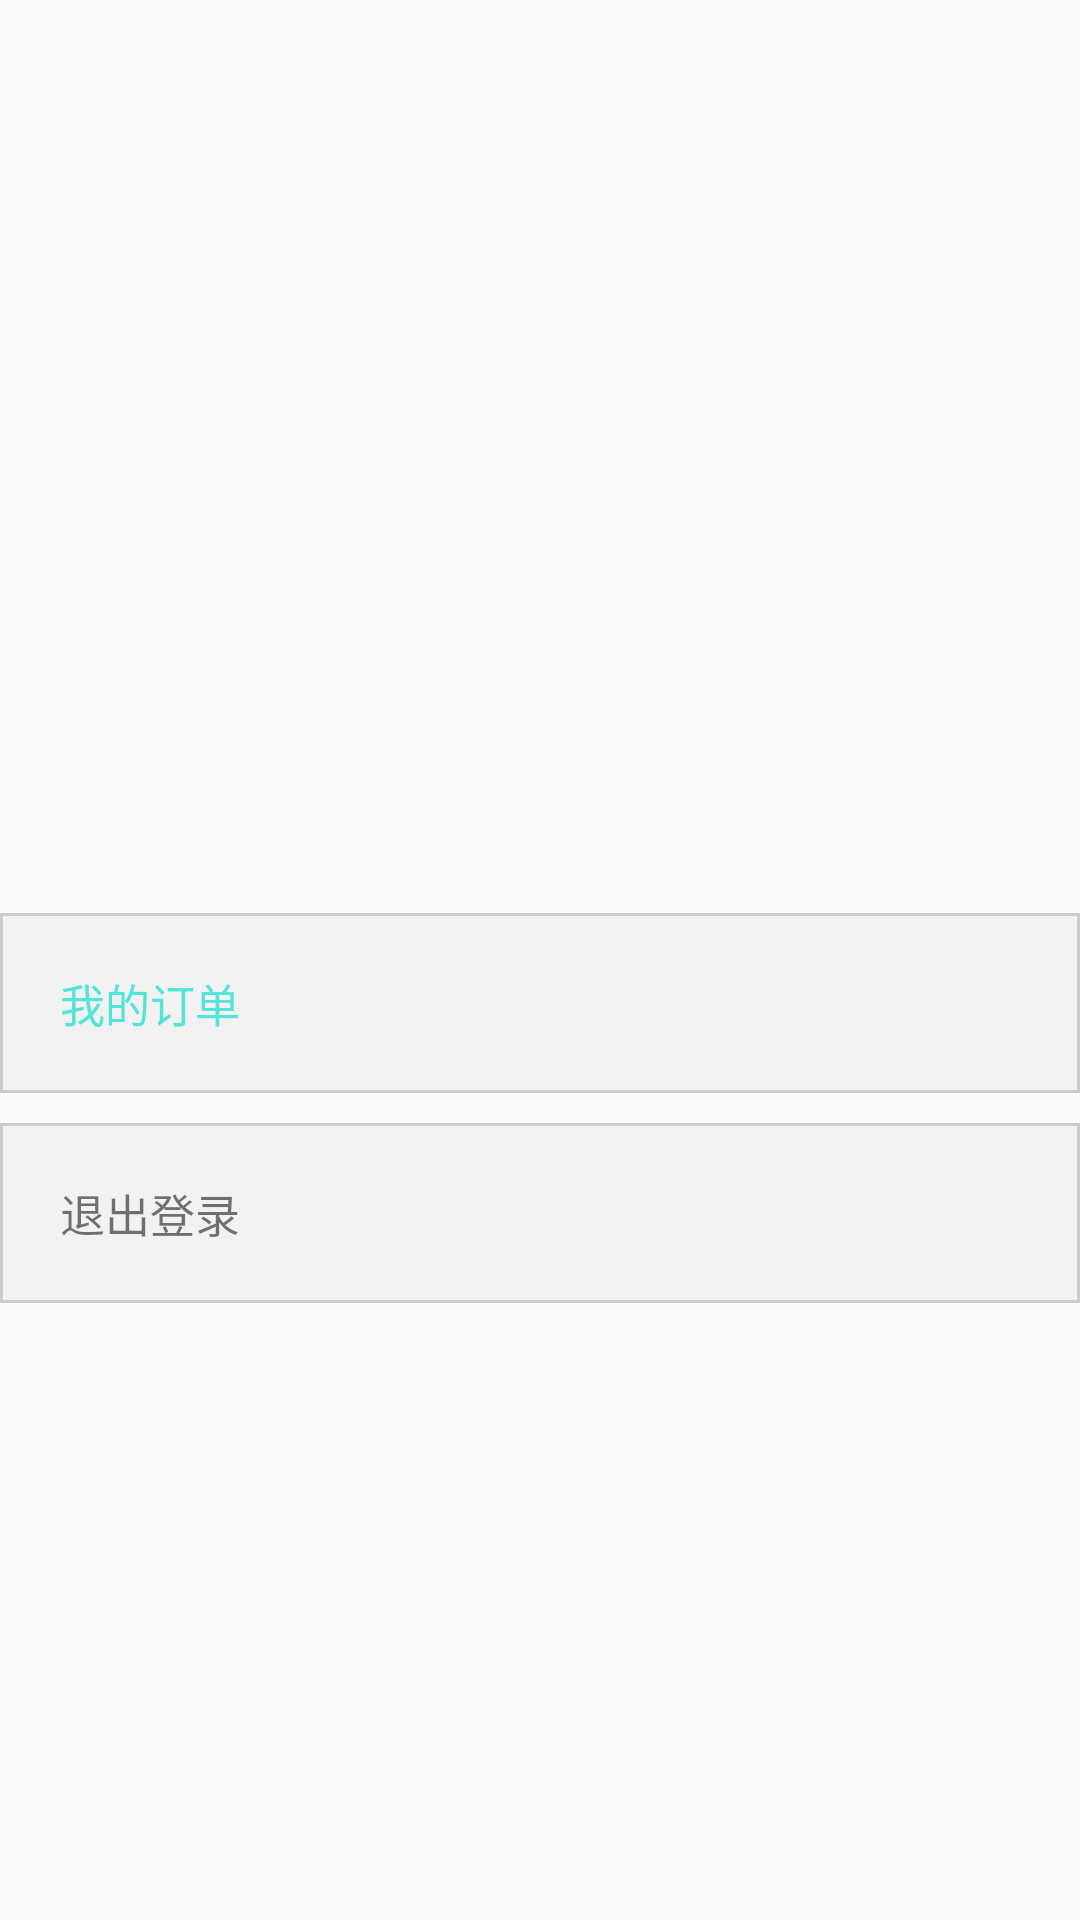

The Android layout XML behind this screen, and the referenced resources:
<!-- AndroidManifest.xml: application theme AppTheme -->
<!-- res/layout/fragment_mine.xml -->
<?xml version="1.0" encoding="utf-8"?>
<RelativeLayout xmlns:android="http://schemas.android.com/apk/res/android"
    xmlns:app="http://schemas.android.com/apk/res-auto"
    android:layout_width="match_parent"
    android:layout_height="match_parent"
    android:orientation="vertical">

    <LinearLayout
        android:id="@+id/mineLayout"
        android:layout_width="match_parent"
        android:layout_height="match_parent"
        android:orientation="vertical">

        <ImageView
            android:layout_gravity="center_horizontal"
            android:layout_marginTop="80dp"
            android:id="@+id/avatar"
            android:layout_width="130dp"
            android:layout_height="130dp"
            android:src="@mipmap/ic_launcher_round" />

        <TextView
            android:id="@+id/name"
            android:layout_width="match_parent"
            android:layout_height="wrap_content"
            android:layout_marginTop="30dp"
            android:gravity="center"
            android:textSize="18sp" />

        <TextView
            android:id="@+id/myForm"
            android:layout_width="match_parent"
            android:layout_height="60dp"
            android:layout_marginTop="40dp"
            android:background="@drawable/button_shape"
            android:gravity="center_vertical"
            android:paddingLeft="20dp"
            android:text="我的订单"
            android:textColor="@color/theme"
            android:textSize="15sp" />

        <TextView
            android:id="@+id/logOut"
            android:layout_width="match_parent"
            android:layout_height="60dp"
            android:layout_marginTop="10dp"
            android:background="@drawable/button_shape"
            android:gravity="center_vertical"
            android:paddingLeft="20dp"
            android:text="退出登录"
            android:textSize="15sp" />
    </LinearLayout>

    <RelativeLayout
        android:id="@+id/loginLayout"
        android:layout_width="match_parent"
        android:layout_height="match_parent"
        android:background="@color/white"
        android:clickable="true"
        android:visibility="gone">

        <Button
            android:id="@+id/login"
            android:layout_width="200dp"
            android:layout_height="50dp"
            android:layout_centerInParent="true"
            android:background="@drawable/shape_login_button"
            android:text="登陆"
            android:textColor="@color/white"
            android:textSize="17sp"
            android:textStyle="bold" />
    </RelativeLayout>
</RelativeLayout>
<!-- resources referenced by this layout -->
<resources>
  <color name="theme">#52E4D8</color>
  <!-- drawable button_shape (drawable) -->
  <?xml version="1.0" encoding="utf-8"?>
  <shape xmlns:android="http://schemas.android.com/apk/res/android">
      <stroke
          android:width="1dp"
          android:color="@color/CBCBCB" />
      <solid android:color="@color/F2F2F2" />
  </shape>
  <!-- drawable shape_login_button (drawable) -->
  <?xml version="1.0" encoding="utf-8"?>
  <shape xmlns:android="http://schemas.android.com/apk/res/android">
      <solid android:color="@color/theme" />
      <corners android:radius="25dp"/>
  </shape>
  <style name="AppTheme" parent="Theme.AppCompat.Light.NoActionBar">
          
          <item name="background">@mipmap/timg</item>
          <item name="colorPrimary">@color/colorPrimary</item>
          <item name="colorPrimaryDark">@color/colorPrimaryDark</item>
          <item name="colorAccent">@color/colorAccent</item>
      </style>
  <color name="CBCBCB">#CBCBCB</color>
  <color name="F2F2F2">#F2F2F2</color>
  <color name="colorPrimary">#6200EE</color>
  <color name="colorPrimaryDark">#3700B3</color>
  <color name="colorAccent">#11F1DB</color>
  <!-- not gathered from this repository: default colours our renderer supplied (Android Studio template values) -->
  <color name="white">#FFFFFFFF</color>
</resources>
